The GitHub repository TranHuuHoang99/CPP_Library contains a labelled image folder "dataset" with 7 categories: image cachua, image carot, image chuoi, image man, image ot, image tl, image xoai. Examples follow, each with its label.

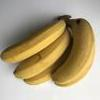
Label: image chuoi

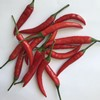
Label: image ot

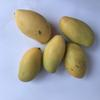
Label: image xoai

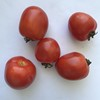
Label: image cachua

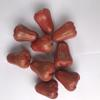
Label: image man

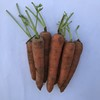
Label: image carot
